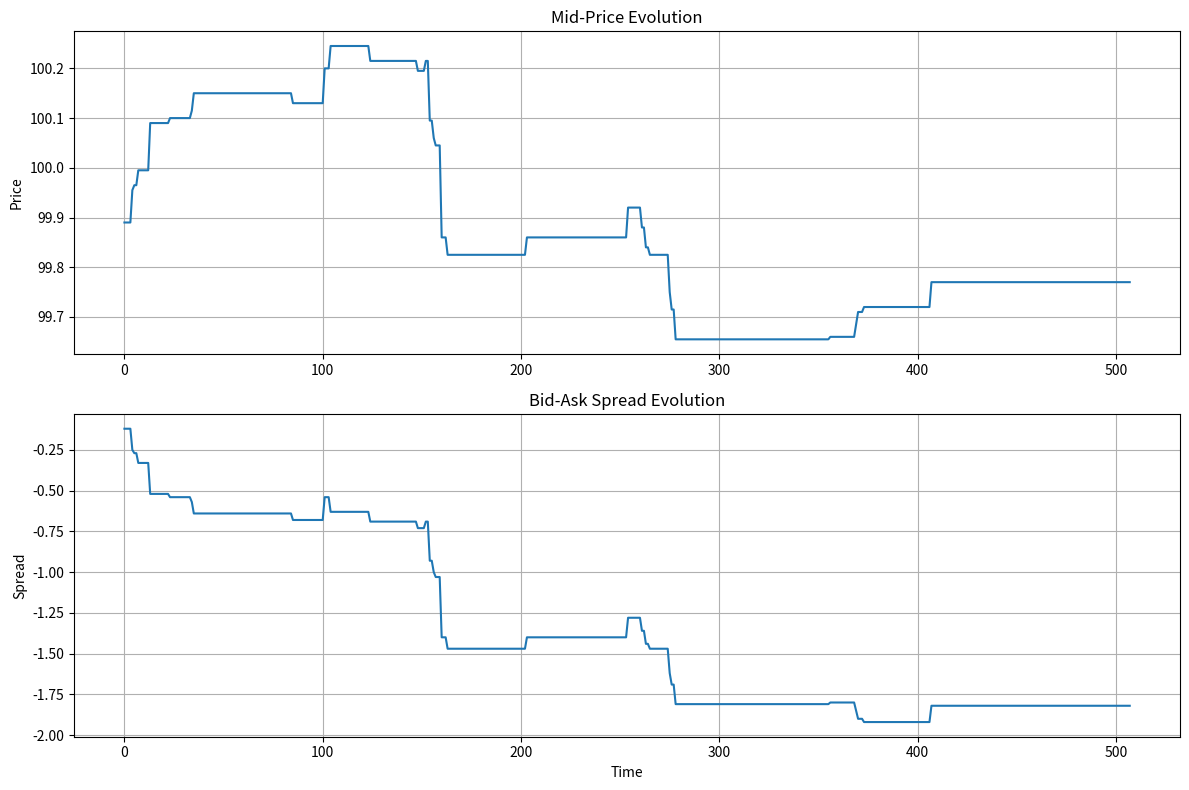
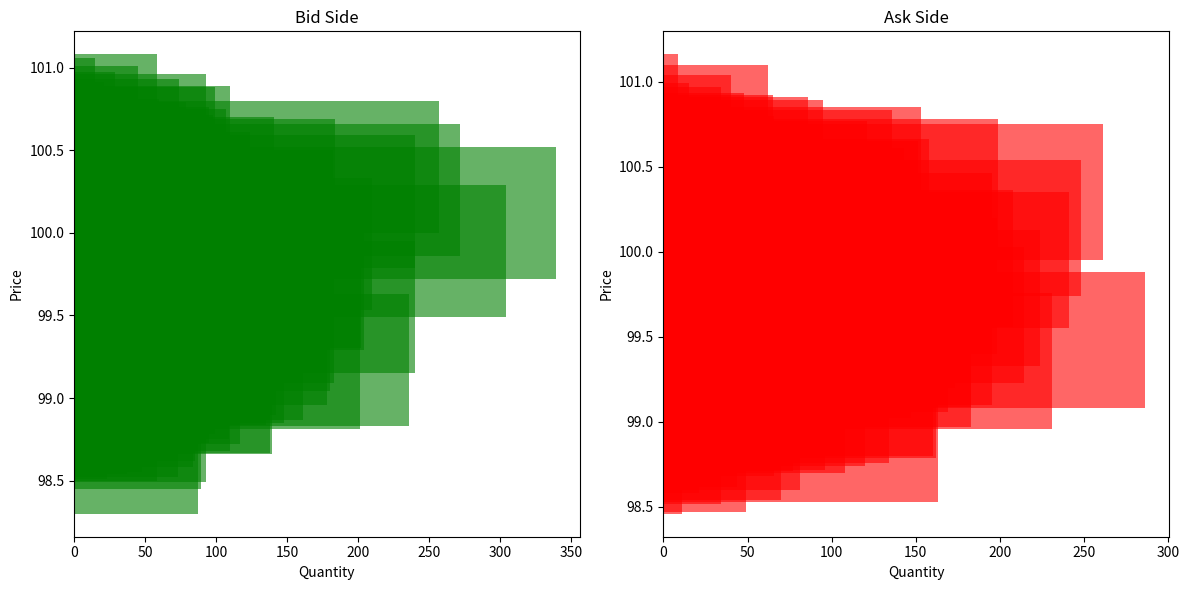

Here is the Python script that generated these plots, in order:
import heapq
from collections import defaultdict, deque
from dataclasses import dataclass
from typing import List, Dict, Tuple
import pandas as pd
import numpy as np
import matplotlib.pyplot as plt

@dataclass
class Order:
    order_id: int
    side: str  # 'bid' or 'ask'
    price: float
    quantity: int
    timestamp: float

class LimitOrderBook:
    def __init__(self, tick_size=0.01):
        self.tick_size = tick_size
        # Using heaps for price-time priority
        self.bids = []  # Max heap for bids (use negative prices)
        self.asks = []  # Min heap for asks
        self.orders = {}  # order_id -> Order
        self.order_queues = defaultdict(deque)  # price -> deque of orders
        self.trade_history = []
        self.mid_price_history = []
        self.spread_history = []
        
    def add_order(self, order_id: int, side: str, price: float, quantity: int, timestamp: float):
        """Add a new order to the book"""
        # Round price to tick size
        price = round(price / self.tick_size) * self.tick_size
        
        order = Order(order_id, side, price, quantity, timestamp)
        self.orders[order_id] = order
        
        if side == 'bid':
            heapq.heappush(self.bids, (-price, timestamp, order_id))
        else:  # ask
            heapq.heappush(self.asks, (price, timestamp, order_id))
            
        self.order_queues[price].append(order_id)
        self._check_for_trades()
        self._record_market_data()
        
    def cancel_order(self, order_id: int):
        """Cancel an existing order"""
        if order_id not in self.orders:
            return
            
        order = self.orders[order_id]
        price_queue = self.order_queues[order.price]
        
        # Remove from price queue
        if order_id in price_queue:
            price_queue.remove(order_id)
            
        # Note: In a real system, we'd need to rebuild heaps, but for simplicity...
        del self.orders[order_id]
        
    def process_market_order(self, side: str, quantity: int, timestamp: float):
        """Process a market order"""
        remaining_quantity = quantity
        trades = []
        
        while remaining_quantity > 0:
            if side == 'bid' and not self.asks:
                break  # No more asks to hit
            if side == 'ask' and not self.bids:
                break  # No more bids to hit
                
            if side == 'bid':
                # Buying at best ask
                best_ask_price, best_ask_time, best_ask_id = self.asks[0]
                best_order = self.orders[best_ask_id]
            else:
                # Selling at best bid (remember bids are stored as negative)
                best_bid_neg, best_bid_time, best_bid_id = self.bids[0]
                best_bid_price = -best_bid_neg
                best_order = self.orders[best_bid_id]
                
            # Determine trade quantity
            trade_quantity = min(remaining_quantity, best_order.quantity)
            trade_price = best_order.price
            
            # Execute trade
            trades.append({
                'timestamp': timestamp,
                'price': trade_price,
                'quantity': trade_quantity,
                'side': side
            })
            
            # Update order quantity
            best_order.quantity -= trade_quantity
            remaining_quantity -= trade_quantity
            
            # Remove order if fully filled
            if best_order.quantity == 0:
                if side == 'bid':
                    heapq.heappop(self.asks)
                else:
                    heapq.heappop(self.bids)
                del self.orders[best_order.order_id]
                
        self.trade_history.extend(trades)
        self._record_market_data()
        return trades
    
    def get_best_bid_ask(self):
        """Get best bid and ask prices"""
        best_bid = -self.bids[0][0] if self.bids else None
        best_ask = self.asks[0][0] if self.asks else None
        return best_bid, best_ask
    
    def get_mid_price(self):
        """Calculate mid price"""
        best_bid, best_ask = self.get_best_bid_ask()
        if best_bid and best_ask:
            return (best_bid + best_ask) / 2
        return None
    
    def get_spread(self):
        """Calculate bid-ask spread"""
        best_bid, best_ask = self.get_best_bid_ask()
        if best_bid and best_ask:
            return best_ask - best_bid
        return None
    
    def _check_for_trades(self):
        """Check if any crosses occur after order entry"""
        best_bid, best_ask = self.get_best_bid_ask()
        if best_bid and best_ask and best_bid >= best_ask:
            # Cross occurred - this is simplified
            print(f"Cross detected: bid {best_bid} >= ask {best_ask}")
    
    def _record_market_data(self):
        """Record market data for analysis"""
        mid_price = self.get_mid_price()
        spread = self.get_spread()
        
        if mid_price:
            self.mid_price_history.append(mid_price)
        if spread:
            self.spread_history.append(spread)
    
    def analyze_market_impact(self, order_size):
        """Analyze price impact of market orders"""
        initial_mid = self.get_mid_price()
        
        if not initial_mid:
            return 0
            
        # Simulate buy market order
        trades = self.process_market_order('bid', order_size, 0)
        
        if not trades:
            return 0
            
        # Calculate volume weighted average price
        total_value = sum(trade['price'] * trade['quantity'] for trade in trades)
        total_quantity = sum(trade['quantity'] for trade in trades)
        vwap = total_value / total_quantity if total_quantity > 0 else 0
        
        price_impact = vwap - initial_mid
        return price_impact
    
    def plot_order_book(self):
        """Visualize current order book state"""
        bid_levels = defaultdict(int)
        ask_levels = defaultdict(int)
        
        for order in self.orders.values():
            if order.side == 'bid':
                bid_levels[order.price] += order.quantity
            else:
                ask_levels[order.price] += order.quantity
        
        if not bid_levels and not ask_levels:
            print("Order book is empty")
            return
            
        fig, (ax1, ax2) = plt.subplots(1, 2, figsize=(12, 6))
        
        # Plot bids
        if bid_levels:
            bid_prices = sorted(bid_levels.keys(), reverse=True)
            bid_quantities = [bid_levels[p] for p in bid_prices]
            ax1.barh(bid_prices, bid_quantities, color='green', alpha=0.6)
            ax1.set_title('Bid Side')
            ax1.set_xlabel('Quantity')
            ax1.set_ylabel('Price')
        
        # Plot asks
        if ask_levels:
            ask_prices = sorted(ask_levels.keys())
            ask_quantities = [ask_levels[p] for p in ask_prices]
            ax2.barh(ask_prices, ask_quantities, color='red', alpha=0.6)
            ax2.set_title('Ask Side')
            ax2.set_xlabel('Quantity')
            ax2.set_ylabel('Price')
        
        plt.tight_layout()
        plt.show()

# Market simulation and analysis
class MarketSimulator:
    def __init__(self):
        self.lob = LimitOrderBook()
        self.order_id = 0
        
    def generate_random_orders(self, n_orders=1000):
        """Generate random orders to simulate market activity"""
        prices = np.cumsum(np.random.normal(0, 0.1, n_orders)) + 100
        quantities = np.random.randint(1, 100, n_orders)
        sides = np.random.choice(['bid', 'ask'], n_orders)
        
        for i in range(n_orders):
            self.lob.add_order(
                order_id=self.order_id,
                side=sides[i],
                price=prices[i],
                quantity=quantities[i],
                timestamp=i
            )
            self.order_id += 1
            
            # Occasionally add market orders
            if i % 50 == 0 and i > 0:
                market_side = 'bid' if np.random.random() > 0.5 else 'ask'
                market_quantity = np.random.randint(10, 200)
                self.lob.process_market_order(market_side, market_quantity, i)
    
    def run_simulation(self):
        """Run complete market simulation"""
        print("Running market simulation...")
        self.generate_random_orders(500)
        
        # Analyze results
        print(f"\n=== MARKET ANALYSIS ===")
        print(f"Total trades: {len(self.lob.trade_history)}")
        print(f"Final mid-price: {self.lob.get_mid_price():.2f}")
        print(f"Final spread: {self.lob.get_spread():.2f}")
        
        # Plot market data
        self.plot_simulation_results()
        
        # Market impact analysis
        impacts = []
        for size in [100, 500, 1000]:
            # Create fresh LOB for each test
            test_lob = LimitOrderBook()
            # Add some liquidity
            for i in range(100):
                test_lob.add_order(i, 'bid', 100 - i*0.1, 100, i)
                test_lob.add_order(i+100, 'ask', 100 + i*0.1, 100, i)
                
            impact = test_lob.analyze_market_impact(size)
            impacts.append(impact)
            print(f"Market impact for {size} shares: {impact:.4f}")
    
    def plot_simulation_results(self):
        """Plot simulation results"""
        fig, (ax1, ax2) = plt.subplots(2, 1, figsize=(12, 8))
        
        # Plot mid-price evolution
        if self.lob.mid_price_history:
            ax1.plot(self.lob.mid_price_history)
            ax1.set_title('Mid-Price Evolution')
            ax1.set_ylabel('Price')
            ax1.grid(True)
        
        # Plot spread evolution
        if self.lob.spread_history:
            ax2.plot(self.lob.spread_history)
            ax2.set_title('Bid-Ask Spread Evolution')
            ax2.set_ylabel('Spread')
            ax2.set_xlabel('Time')
            ax2.grid(True)
        
        plt.tight_layout()
        plt.show()

# Run the complete LOB simulation
if __name__ == "__main__":
    simulator = MarketSimulator()
    simulator.run_simulation()
    
    # Show final order book state
    simulator.lob.plot_order_book()
